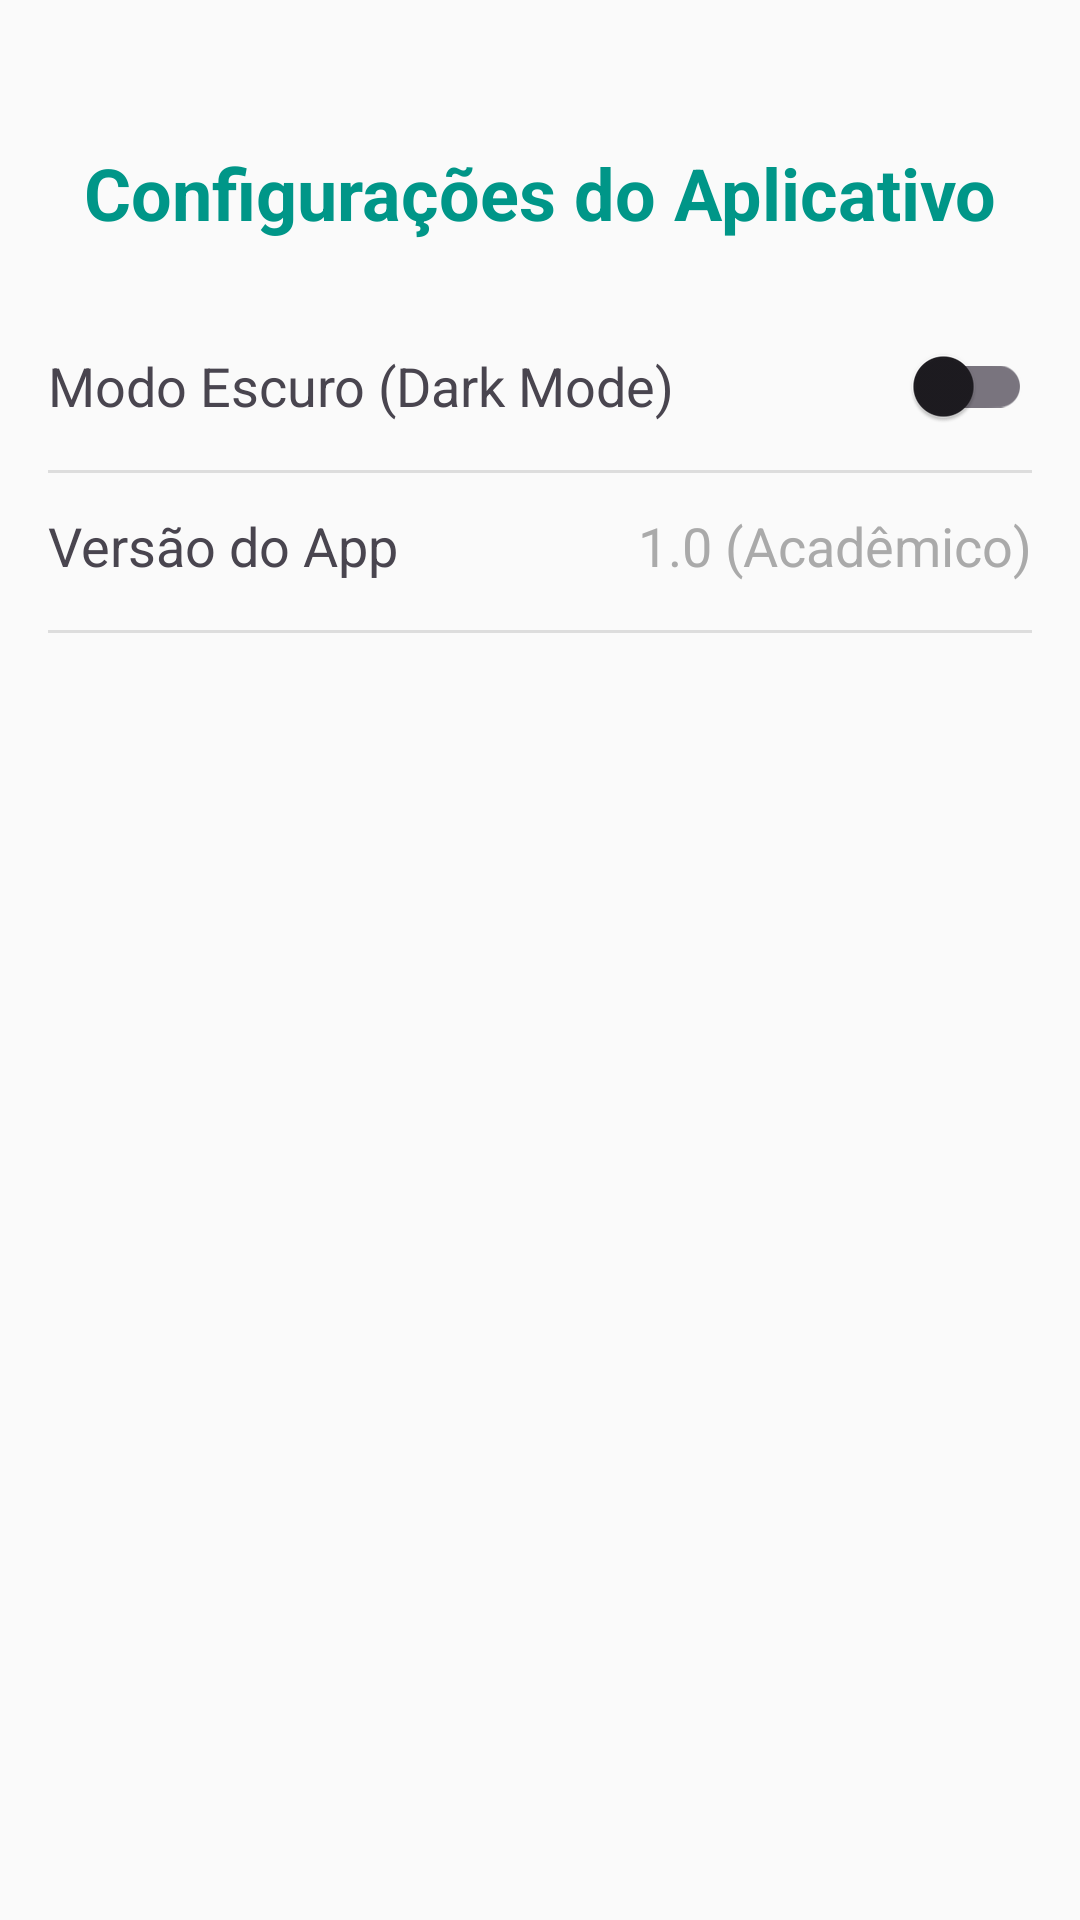

Reconstruct the res/layout file that produces this screen, plus the resources it refers to.
<!-- AndroidManifest.xml: application theme Theme.MyApplicationGemini -->
<!-- res/layout/fragment_settings.xml -->
<?xml version="1.0" encoding="utf-8"?>
<androidx.constraintlayout.widget.ConstraintLayout xmlns:android="http://schemas.android.com/apk/res/android"
    xmlns:app="http://schemas.android.com/apk/res-auto"
    android:layout_width="match_parent"
    android:layout_height="match_parent"
    android:padding="16dp"
    android:background="#FAFAFA">

    
    <TextView
        android:id="@+id/textViewSettingsTitle"
        android:layout_width="wrap_content"
        android:layout_height="wrap_content"
        android:text="Configurações do Aplicativo"
        android:textSize="24sp"
        android:textStyle="bold"
        android:textColor="#009688"
        app:layout_constraintTop_toTopOf="parent"
        app:layout_constraintStart_toStartOf="parent"
        app:layout_constraintEnd_toEndOf="parent"
        android:layout_marginTop="32dp"/>

    
    <TextView
        android:id="@+id/textViewTheme"
        android:layout_width="0dp"
        android:layout_height="wrap_content"
        android:text="Modo Escuro (Dark Mode)"
        android:textSize="18sp"
        android:paddingVertical="12dp"
        android:layout_marginTop="24dp"
        app:layout_constraintTop_toBottomOf="@id/textViewSettingsTitle"
        app:layout_constraintStart_toStartOf="parent"
        app:layout_constraintEnd_toStartOf="@id/switchTheme"/>

    <androidx.appcompat.widget.SwitchCompat
        android:id="@+id/switchTheme"
        android:layout_width="wrap_content"
        android:layout_height="wrap_content"
        app:layout_constraintTop_toTopOf="@id/textViewTheme"
        app:layout_constraintBottom_toBottomOf="@id/textViewTheme"
        app:layout_constraintEnd_toEndOf="parent"/>

    <View
        android:id="@+id/divider1"
        android:layout_width="match_parent"
        android:layout_height="1dp"
        android:background="#DDDDDD"
        app:layout_constraintTop_toBottomOf="@id/textViewTheme"
        android:layout_marginTop="4dp"/>

    
    <TextView
        android:id="@+id/textViewVersionLabel"
        android:layout_width="0dp"
        android:layout_height="wrap_content"
        android:text="Versão do App"
        android:textSize="18sp"
        android:paddingVertical="12dp"
        app:layout_constraintTop_toBottomOf="@id/divider1"
        app:layout_constraintStart_toStartOf="parent"
        app:layout_constraintEnd_toStartOf="@id/textViewVersionValue"/>

    <TextView
        android:id="@+id/textViewVersionValue"
        android:layout_width="wrap_content"
        android:layout_height="wrap_content"
        android:text="1.0 (Acadêmico)"
        android:textSize="18sp"
        android:textColor="@android:color/darker_gray"
        app:layout_constraintTop_toTopOf="@id/textViewVersionLabel"
        app:layout_constraintBottom_toBottomOf="@id/textViewVersionLabel"
        app:layout_constraintEnd_toEndOf="parent"/>

    <View
        android:id="@+id/divider2"
        android:layout_width="match_parent"
        android:layout_height="1dp"
        android:background="#DDDDDD"
        app:layout_constraintTop_toBottomOf="@id/textViewVersionLabel"
        android:layout_marginTop="4dp"/>

</androidx.constraintlayout.widget.ConstraintLayout>
<!-- resources referenced by this layout -->
<resources>
  <style name="Theme.MyApplicationGemini" parent="Base.Theme.MyApplicationGemini" />
  <style name="Base.Theme.MyApplicationGemini" parent="Theme.Material3.DayNight.NoActionBar">
          
          
      </style>
</resources>
